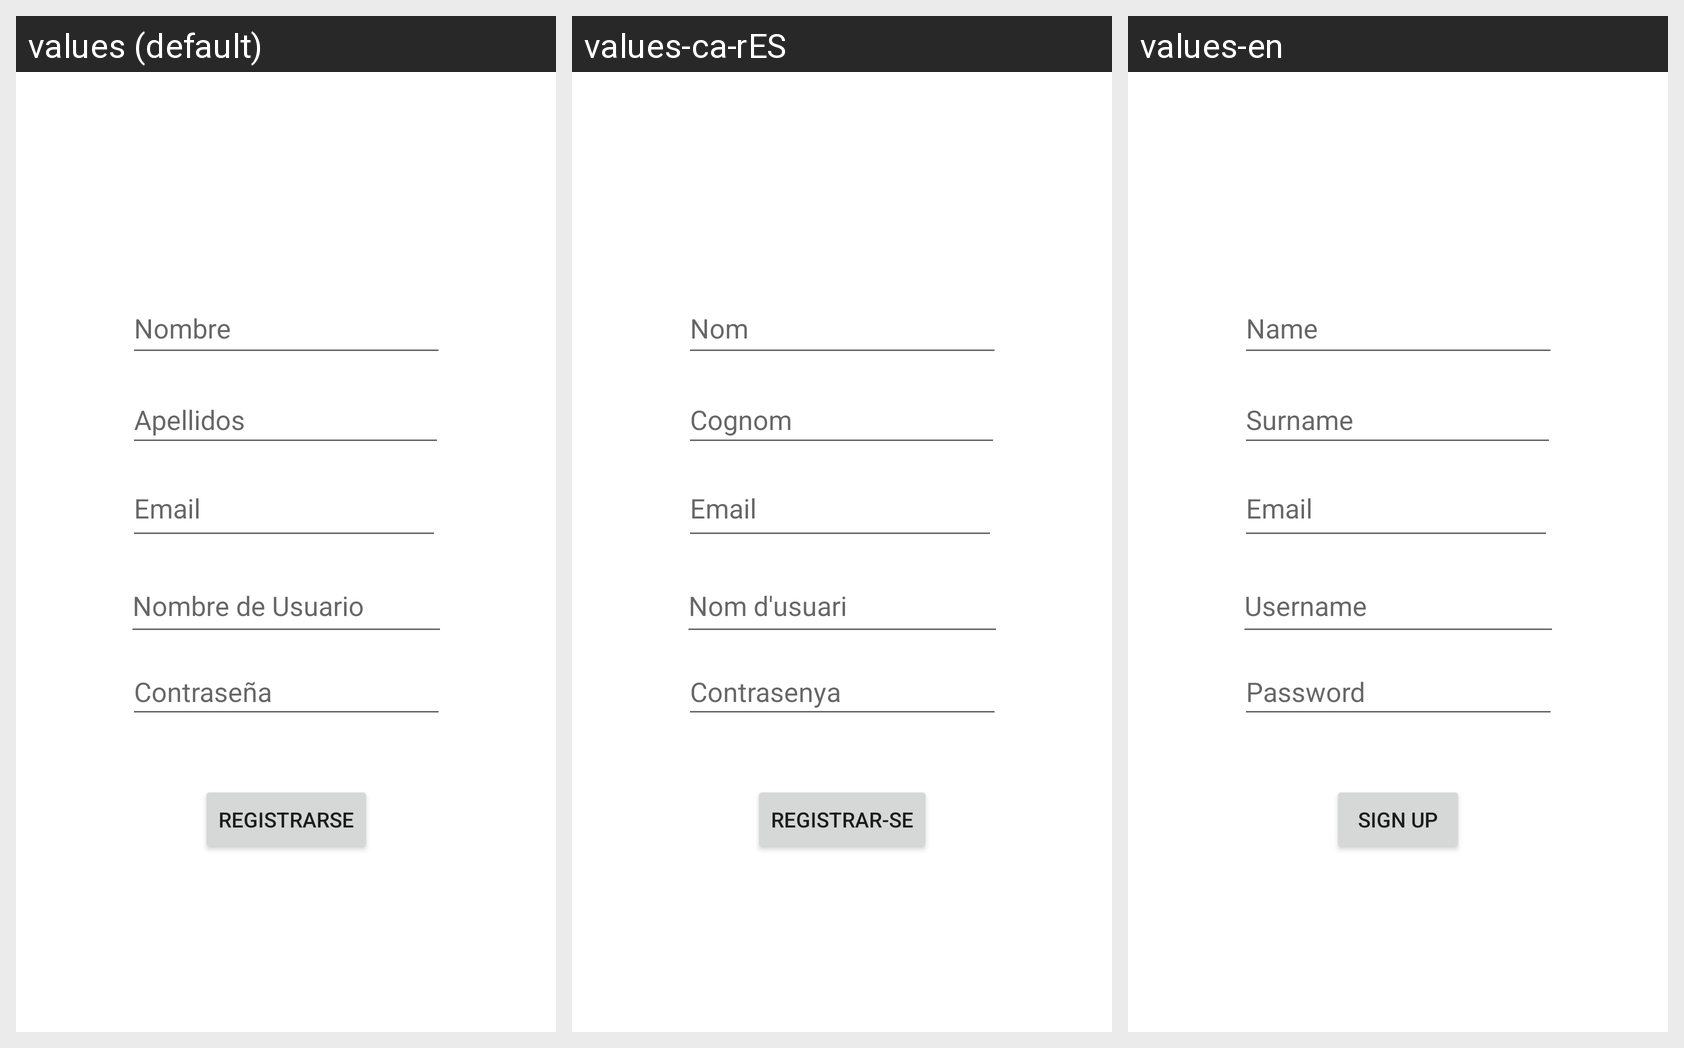

Here is an Android app screen in its default locale and in the app's own translations. Write out the translated-string differences for the strings that appear on this screen.
Android screen res/layout/activity_signup.xml rendered under 3 locales, left to right: values (default), values-ca-rES, values-en. Device: Nexus 5 (rendered at 1080×1920; each locale shown at half size, 540×960, under a caption strip naming it); theme Theme.Ecommute.
Strings drawn on this screen, with the default value and each locale's value (text and hints the layout hard-codes, and strings that could not be matched under every locale, appear in the picture but are not listed):

Nombre
  values: Nombre
  values-ca-rES: Nom
  values-en: Name

Apellidos
  values: Apellidos
  values-ca-rES: Cognom
  values-en: Surname

email
  values: Email
  values-ca-rES: Email
  values-en: Email

NombredeUsuario
  values: Nombre de Usuario
  values-ca-rES: Nom d'usuari
  values-en: Username

SignUp
  values: Registrarse
  values-ca-rES: Registrar-se
  values-en: Sign Up
